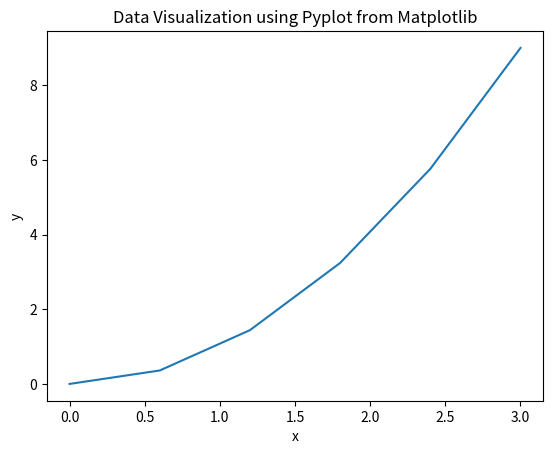

Here is the Python script that generated this plot:
#!/usr/bin/env python
import matplotlib.pyplot as plt
import numpy as np

x = np.linspace(0, 3, 6)
y = np.power(x, 2)

plt.plot(x, y)
plt.xlabel('x')
plt.ylabel('y')
plt.title('Data Visualization using Pyplot from Matplotlib')
plt.savefig('intro.png')
